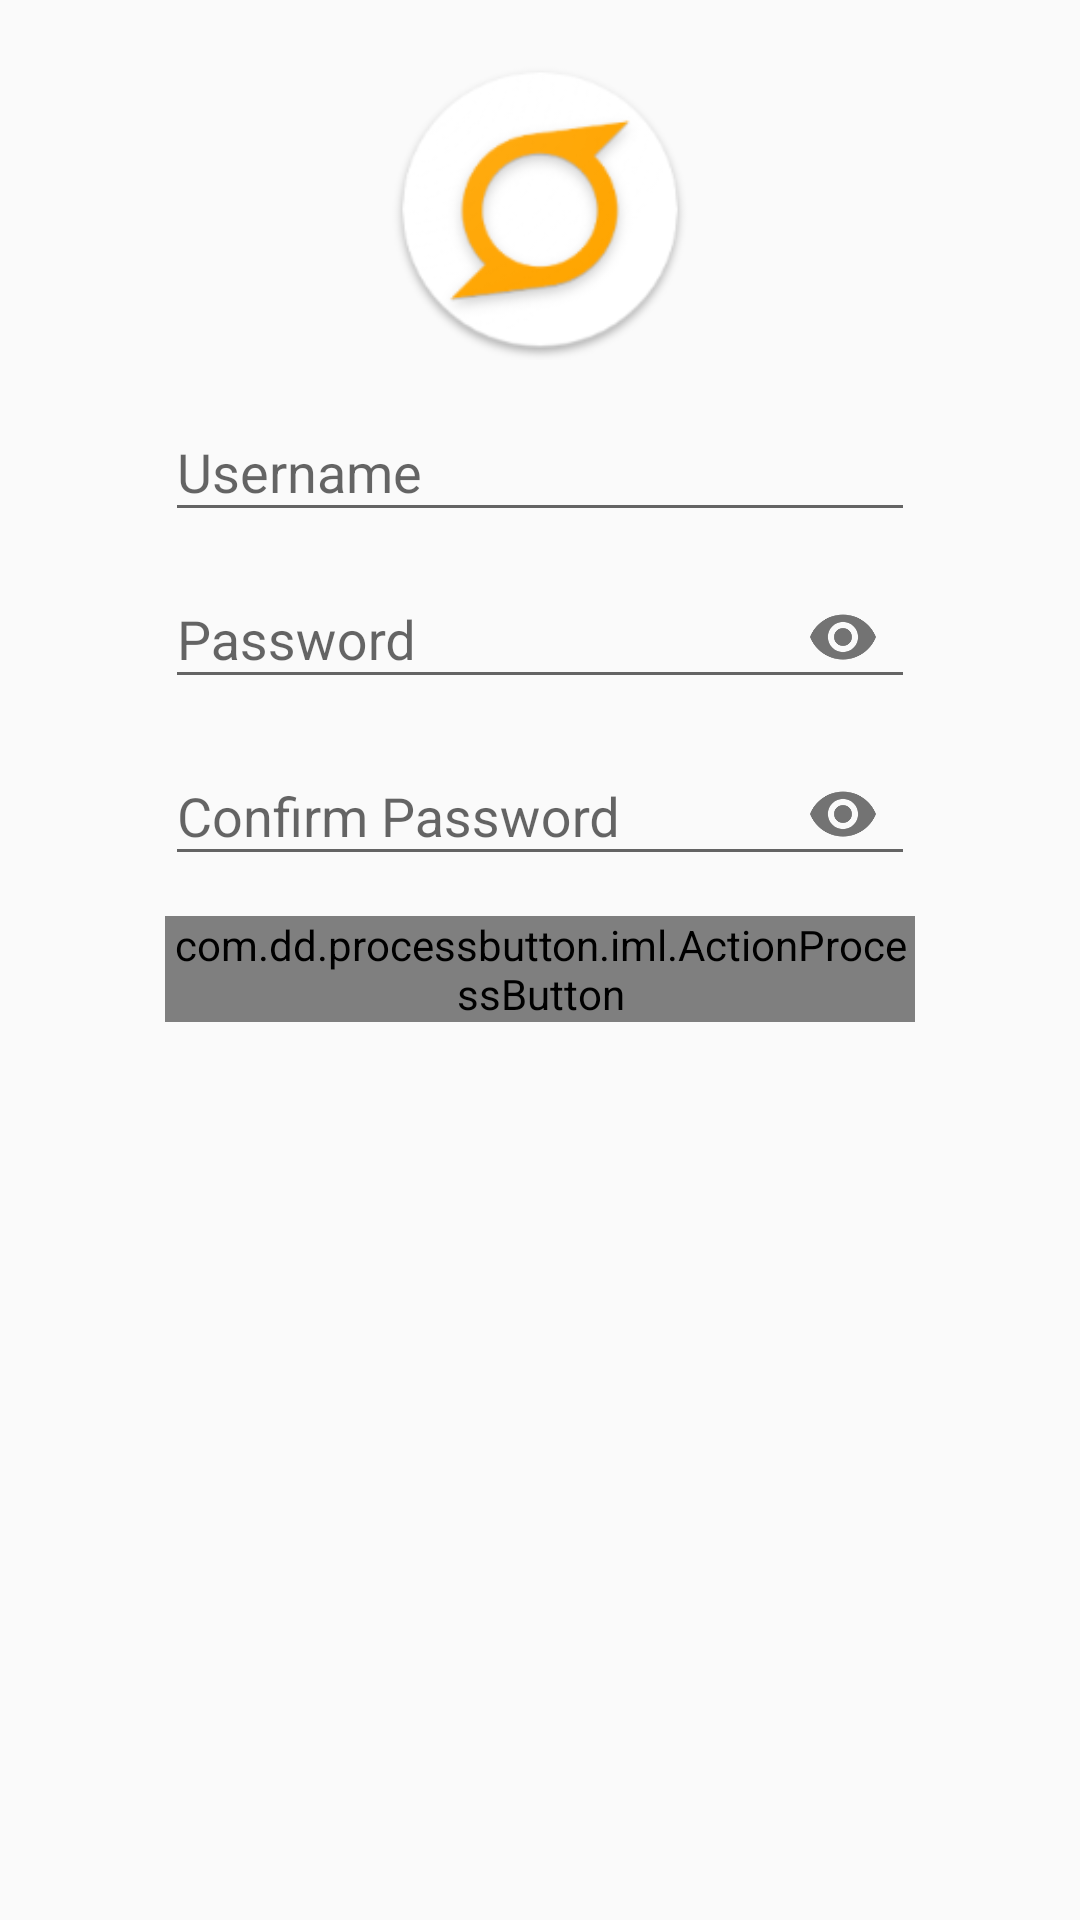

Produce the Android XML layout that renders to this screen, including the resource entries it uses.
<!-- AndroidManifest.xml: application theme AppTheme -->
<!-- res/layout/activity_register.xml -->
<?xml version="1.0" encoding="utf-8"?>
<android.support.constraint.ConstraintLayout xmlns:android="http://schemas.android.com/apk/res/android"
    xmlns:app="http://schemas.android.com/apk/res-auto"
    xmlns:tools="http://schemas.android.com/tools"
    android:layout_width="match_parent"
    android:layout_height="match_parent"
    tools:context="com.example.acera.theforum.RegisterActivity">

    <ImageView
        android:id="@+id/registerHeaderImage"
        android:layout_width="100dp"
        android:layout_height="100dp"
        android:layout_margin="20dp"
        android:scaleType="fitCenter"
        android:src="@mipmap/ic_launcher_round"
        app:layout_constraintLeft_toLeftOf="parent"
        app:layout_constraintRight_toRightOf="parent"
        app:layout_constraintTop_toTopOf="parent" />

    <android.support.design.widget.TextInputLayout
        android:id="@+id/registerUserLayout"
        android:layout_width="wrap_content"
        android:layout_height="wrap_content"
        android:layout_marginTop="5dp"
        android:hint="Username"
        app:layout_constraintLeft_toLeftOf="parent"
        app:layout_constraintRight_toRightOf="parent"
        app:layout_constraintTop_toBottomOf="@id/registerHeaderImage">

        <android.support.design.widget.TextInputEditText
            android:id="@+id/registerUser"
            android:layout_width="250dp"
            android:layout_height="wrap_content"
            android:inputType="text"
            android:maxLines="1" />
    </android.support.design.widget.TextInputLayout>

    <android.support.design.widget.TextInputLayout
        android:id="@+id/registerPasswordLayout"
        android:layout_width="0dp"
        android:layout_height="wrap_content"
        android:hint="Password"
        app:layout_constraintLeft_toLeftOf="@id/registerUserLayout"
        app:layout_constraintRight_toRightOf="@id/registerUserLayout"
        app:layout_constraintTop_toBottomOf="@id/registerUserLayout"
        app:passwordToggleEnabled="true">

        <android.support.design.widget.TextInputEditText
            android:id="@+id/registerPassword"
            android:layout_width="match_parent"
            android:layout_height="wrap_content"
            android:inputType="textPassword"
            android:maxLines="1" />
    </android.support.design.widget.TextInputLayout>

    <android.support.design.widget.TextInputLayout
        android:id="@+id/registerConfirmLayout"
        android:layout_width="0dp"
        android:layout_height="wrap_content"
        android:hint="Confirm Password"
        app:layout_constraintLeft_toLeftOf="@id/registerPasswordLayout"
        app:layout_constraintRight_toRightOf="@id/registerPasswordLayout"
        app:layout_constraintTop_toBottomOf="@id/registerPasswordLayout"
        app:passwordToggleEnabled="true">

        <android.support.design.widget.TextInputEditText
            android:id="@+id/registerConfirm"
            android:layout_width="match_parent"
            android:layout_height="wrap_content"
            android:inputType="textPassword"
            android:maxLines="1" />
    </android.support.design.widget.TextInputLayout>

    <com.dd.processbutton.iml.ActionProcessButton
        android:id="@+id/registerButton"
        android:layout_width="0dp"
        android:layout_height="wrap_content"
        android:layout_marginTop="10dp"
        android:onClick="registerButtonClick"
        android:text="Register"
        android:textColor="@color/material_white_1000"
        app:layout_constraintLeft_toLeftOf="@id/registerConfirmLayout"
        app:layout_constraintRight_toRightOf="@id/registerConfirmLayout"
        app:layout_constraintTop_toBottomOf="@id/registerConfirmLayout"
        app:pb_colorComplete="@color/material_white_1000"
        app:pb_colorNormal="@color/material_orange_400"
        app:pb_colorProgress="@color/material_orange_400"
        app:pb_textComplete="Success"
        app:pb_textError="Failed"
        app:pb_textProgress="Registering" />
</android.support.constraint.ConstraintLayout>
<!-- resources referenced by this layout -->
<resources>
  <!-- mipmap ic_launcher_round: png bitmap (mipmap-hdpi, 6114 bytes) -->
  <style name="AppTheme" parent="Theme.AppCompat.Light.DarkActionBar">
          
          <item name="colorPrimary">@color/colorPrimary</item>
          <item name="colorPrimaryDark">@color/colorPrimaryDark</item>
          <item name="colorAccent">@color/colorAccent</item>
      </style>
  <color name="colorPrimary">#ffa500</color>
  <color name="colorPrimaryDark">#cf8600</color>
  <color name="colorAccent">#ffc62a</color>
</resources>
